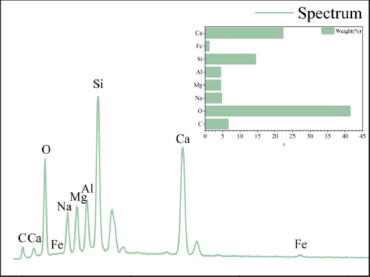

Data behind this chart, as committed beside it:
x, y, pixel_x, pixel_y, gap_before
0.0, 0.02, 633, 822, 0
0.18, 0.022, 640, 821, 0
0.28, 0.055, 643, 813, 0
0.39, 0.024, 647, 821, 0
0.53, 0.075, 652, 808, 0
0.58, 0.105, 654, 800, 0
0.64, 0.402, 656, 724, 0
0.7, 0.08, 659, 807, 0
0.82, 0.035, 663, 818, 0
0.94, 0.045, 667, 815, 0
1.04, 0.15, 671, 789, 0
1.12, 0.06, 675, 812, 0
1.18, 0.09, 677, 804, 0
1.25, 0.205, 679, 775, 0
1.32, 0.085, 682, 805, 0
1.4, 0.105, 685, 800, 0
1.49, 0.26, 687, 760, 0
1.56, 0.115, 690, 798, 0
1.64, 0.18, 693, 781, 0
1.74, 0.629, 696, 666, 0
1.82, 0.205, 699, 775, 0
1.92, 0.08, 702, 807, 0
2.04, 0.07, 706, 809, 0
2.13, 0.185, 710, 780, 0
2.22, 0.07, 713, 809, 0
2.36, 0.03, 718, 819, 0
2.6, 0.025, 727, 821, 0
2.9, 0.018, 738, 822, 0
3.2, 0.018, 749, 822, 0
3.48, 0.028, 761, 820, 0
3.6, 0.09, 765, 804, 0
3.69, 0.434, 769, 716, 0
3.76, 0.105, 772, 800, 0
3.88, 0.03, 777, 819, 0
4.03, 0.02, 782, 822, 0
4.08, 0.07, 784, 809, 0
4.18, 0.025, 788, 821, 0
4.55, 0.018, 802, 822, 0
5.0, 0.016, 820, 823, 0
5.5, 0.014, 838, 823, 0
6.0, 0.014, 856, 823, 0
6.28, 0.018, 875, 823, 0
6.4, 0.033, 883, 822, 0
6.52, 0.017, 888, 819, 0
7.0, 0.014, 892, 823, 0
7.5, 0.013, 910, 823, 0
8.0, 0.012, 929, 824, 0
8.55, 0.012, 947, 824, 0
